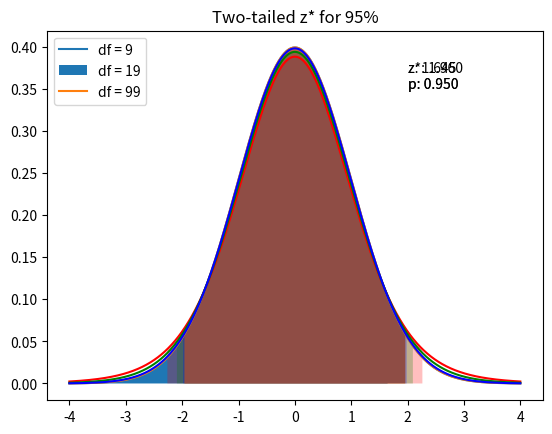

The matplotlib source for this figure:
from scipy import stats
import matplotlib.pyplot as plt
import numpy as np

%matplotlib inline
%config InlineBackend.figure_format = 'retina'

p = 0.95
one_tail = stats.norm.ppf(p)
print(f"One tailed z that produces area of 95%: {one_tail}")

# Standard Normal values:
mean, stdev = 0, 1
# x values to plot: range from -4 to 4  
x = np.arange(mean-4*stdev, mean+4*stdev, 0.001)
# y values to plot: The Normal Probability Distribution Function (normal curve)
y = stats.norm.pdf(x, mean, stdev)

z_shade = x[x < one_tail]
# Draw the Normal curve
plt.plot(x, y)
# Shade from the z-score and to the right, from y=0 to the Normal curve
plt.fill_between(z_shade, 0, stats.norm.pdf(z_shade, mean, stdev))

plt.title("One-tailed z for 95%")
plt.text(2, 0.35, f"z: {one_tail:0.3f}\np: {p:0.3f}")
plt.show()

# TODO: Adjust the formula from one_tail so that it produces the correct z*.
# Remember: the ppf function calculates the value that produces the area to 
# the __left__ of the z.
two_tail = stats.norm.ppf(p/2 + .50)
print(f"Two tailed z that produces area of 95%: {two_tail}")

z_shade = x[(-two_tail < x) & (x < two_tail)]
plt.plot(x, y)
plt.fill_between(z_shade, 0, stats.norm.pdf(z_shade, mean, stdev))

plt.title("Two-tailed z* for 95%")
plt.text(2, 0.35, f"z*: {two_tail:0.3f}\np: {p:0.3f}")
plt.show()

# TODO: Calculate critical values for 98% and 80% CL
z_98 = stats.norm.ppf(.98/2 + .50)
print(f"z* that produces area of 98%: {z_98}")

z_80 = stats.norm.ppf(.80/2 + .50)
print(f"z* that produces area of 80%: {z_80}")

# TODO: Calculate t* critical values for 95% CL and 9 df, 19 df, and 99 df.
cl = 0.95
df_9 = 9
t_9 = stats.t.ppf(cl/2+0.50, df_9)

df_19 = 19
t_19 = stats.t.ppf(cl/2+0.50, df_19)

df_99 = 99
t_99 = stats.t.ppf(cl/2+0.50, df_99)

print(f"t* for 95% and {df_9} degrees of freedom:  {t_9:.3f}")
print(f"t* for 95% and {df_19} degrees of freedom: {t_19:.3f}")
print(f"t* for 95% and {df_99} degrees of freedom: {t_99:.3f}")

mean, stdev = 0, 1
x = np.arange(-4, 4, 0.001)

y_9 = stats.t.pdf(x, df_9, mean, stdev)
t_9_shade = x[(-t_9 < x) & (x < t_9)]
plt.plot(x, y_9, color='red')
plt.fill_between(t_9_shade, 0, stats.t.pdf(t_9_shade, df_9, mean, stdev), facecolor='red', alpha=.25)

y_19 = stats.t.pdf(x, df_19, mean, stdev)
t_19_shade = x[(-t_19 < x) & (x < t_19)]
plt.plot(x, y_19, color='green')
plt.fill_between(t_19_shade, 0, stats.t.pdf(t_19_shade, df_19, mean, stdev), facecolor='green', alpha=.25)

y_99 = stats.t.pdf(x, df_99, mean, stdev)
t_99_shade = x[(-t_99 < x) & (x < t_99)]
plt.plot(x, y_99, color='blue')
plt.fill_between(t_99_shade, 0, stats.t.pdf(t_99_shade, df_99, mean, stdev), facecolor='blue', alpha=.25)

plt.legend(['df = 9','df = 19', 'df = 99'])
plt.show()

